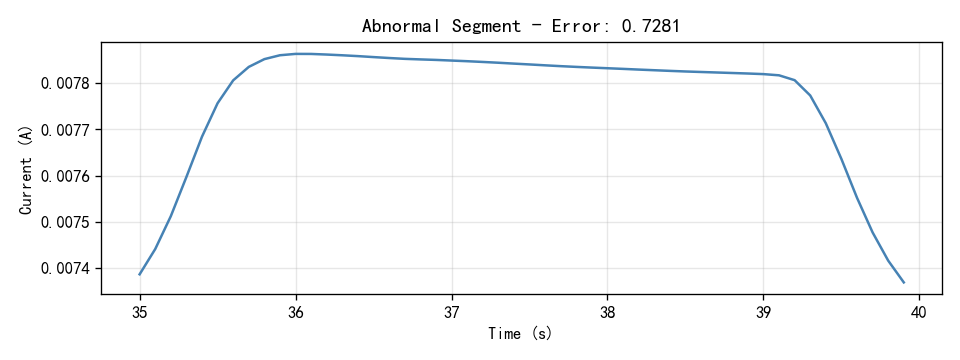

The table this chart was drawn from, first rows:
Time(S), Current(A)
35.0, 0.007387
35.1, 0.007441
35.2, 0.007513
35.3, 0.007597
35.4, 0.007685
35.5, 0.007757
35.6, 0.007806
35.7, 0.007835
35.8, 0.007852
35.9, 0.00786
36.0, 0.007863
36.1, 0.007863
36.2, 0.007862
36.3, 0.00786
36.4, 0.007859
36.5, 0.007857
36.6, 0.007855
36.7, 0.007853
36.8, 0.007852
36.9, 0.00785
37.0, 0.007849
37.1, 0.007848
37.2, 0.007846
37.3, 0.007844
37.4, 0.007842
37.5, 0.007841
37.6, 0.007839
37.7, 0.007837
37.8, 0.007835
37.9, 0.007834
38.0, 0.007832
38.1, 0.007831
38.2, 0.007829
38.3, 0.007828
38.4, 0.007827
38.5, 0.007825
38.6, 0.007824
38.7, 0.007823
38.8, 0.007822
38.9, 0.007821
39.0, 0.00782
39.1, 0.007817
39.2, 0.007807
39.3, 0.007774
39.4, 0.007713
39.5, 0.007636
39.6, 0.007552
39.7, 0.007477
39.8, 0.007416
39.9, 0.007369
